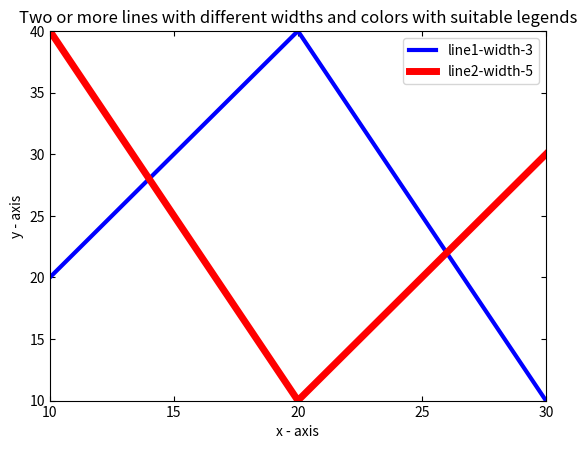

Generate this figure with matplotlib:
import matplotlib.pyplot as plt
from matplotlib.ticker import MultipleLocator

# 1.2

x1 = [10, 20, 30]
y1 = [20, 40, 10]

x2 = [10, 20, 30]
y2 = [40, 10, 30]

plt.plot(x1, y1, color='blue', label='line1-width-3', linewidth=3)
plt.plot(x2, y2, color='red', label='line2-width-5', linewidth=5)

plt.tick_params(direction="in", top=True, right=True)

ax = plt.gca()
ax.xaxis.set_major_locator(MultipleLocator(5))
ax.yaxis.set_major_locator(MultipleLocator(5))

plt.title('Two or more lines with different widths and colors with suitable legends')
plt.xlabel('x - axis')
plt.ylabel('y - axis')

plt.margins(0)

plt.legend()

plt.show()
